Run: headless pygame with SDL's dummy video driver; simulated clock (each Clock.tick advances the game by its frame time, no real sleeping); random seed 0; keys injected as events and as key.get_pressed() state; no mouse input.
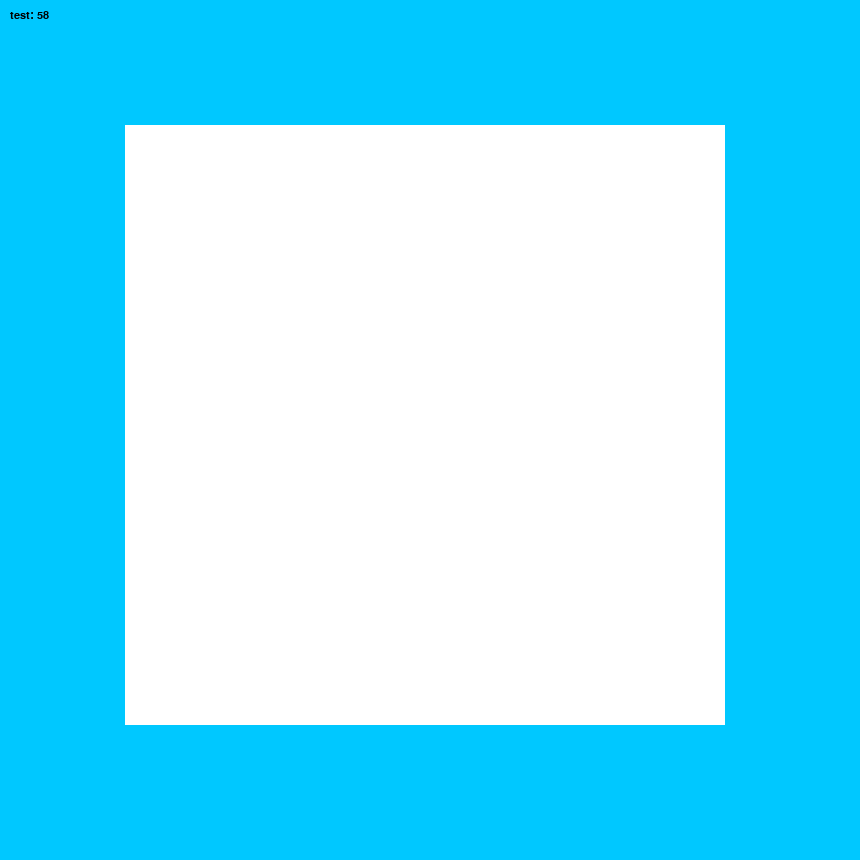
Frame 1 of 4 · flips 1–60 · no input
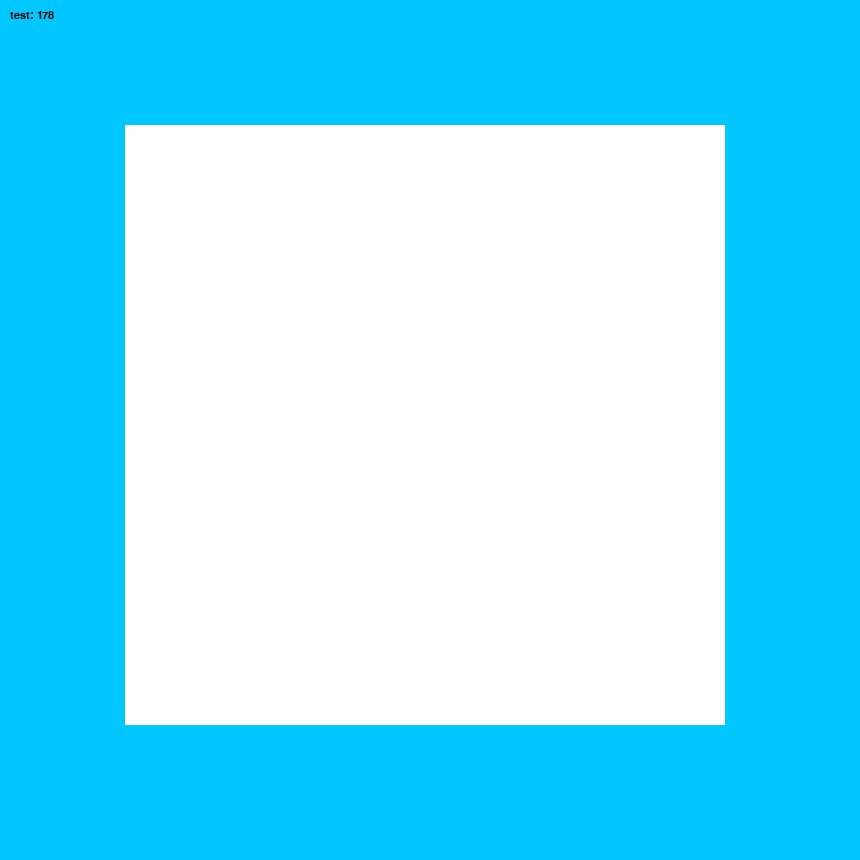
Frame 2 of 4 · flips 61–180 · tapped SPACE, RETURN · held RIGHT (→), D
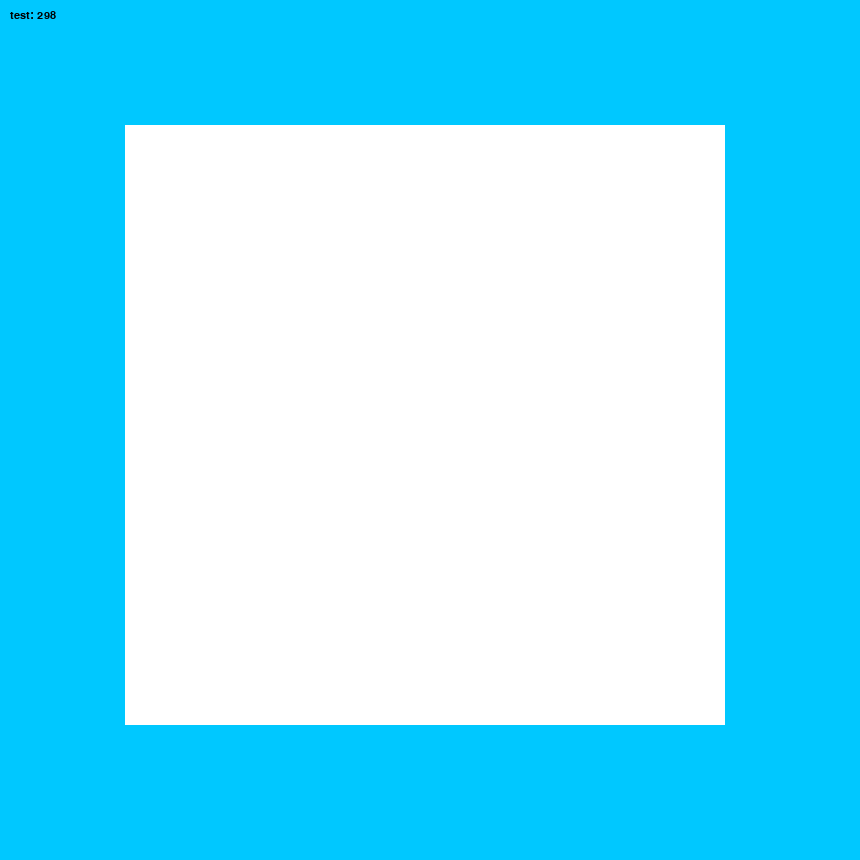
Frame 3 of 4 · flips 181–300 · held DOWN (↓), S
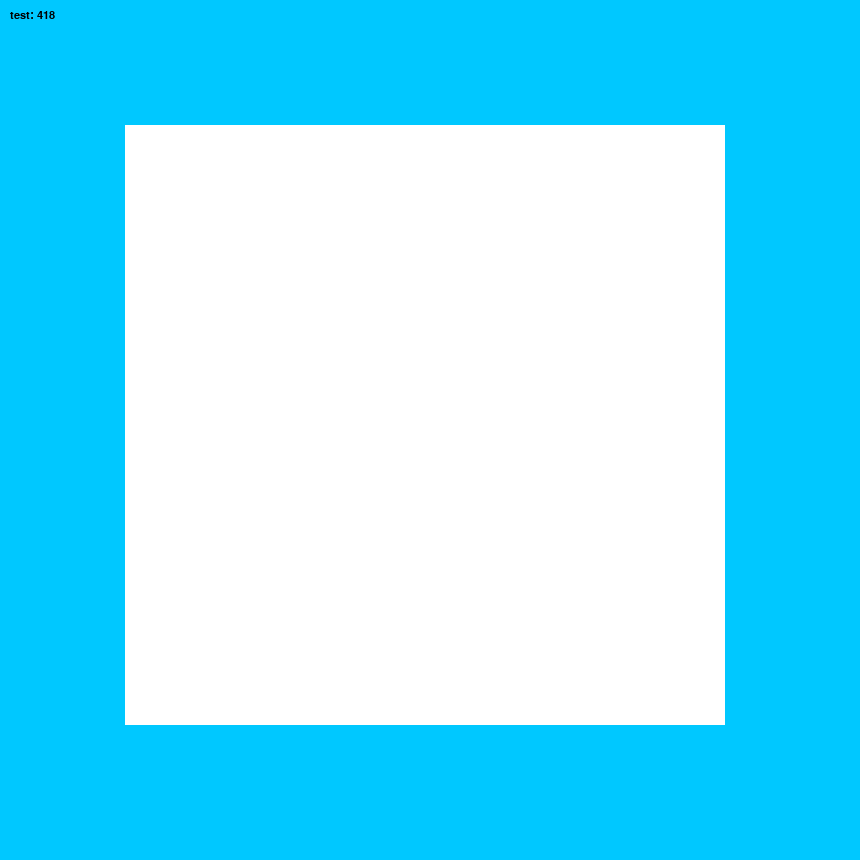
Frame 4 of 4 · flips 301–420 · held LEFT (←), A, UP (↑), W

The pygame program that drew these frames:

import sys
import pygame
from pygame.locals import *

def main():
    """ Set up the game and run the main game loop """
    pygame.init()      # Prepare the pygame module for use
    surface_sz = 860,860  # Desired physical surface size, in pixels.
    screen = pygame.display.set_mode(surface_sz)
    # Create surface of (width, height), and its window.
    main_surface = pygame.display.set_mode((surface_sz))

    # Set up some data to describe a small rectangle and its color
    small_rect = (125, 125, 600, 600)    # (x, y, size x, size y)
    some_color = ( 255, 255, 255)            # A color is a mix of (Red, Green, Blue)

    test = 0

    while True:
        pygame.display.flip()
        ev = pygame.event.poll()    # Look for any event
        if ev.type == pygame.QUIT:  # Window close button clicked?
            break                   #   ... leave game loop

        # Update your game objects and data structures here...

        # We draw everything from scratch on each frame.
        # So first fill everything with the background color
        main_surface.fill((0, 200, 255)) # fills background with blue



        my_font = pygame.font.SysFont("Courier", 16)    #creates font with font courier size 16
        the_text = my_font.render("test: {0}".format(test), True, (0,0,0))   # Text, AA , color
        screen.blit(the_text, (10, 10))     # draws text at 10,10
        test += 1       # increase test value

        # Instantiate 16 point Courier font to draw text.

        # Overpaint a smaller rectangle on the main surface
        main_surface.fill(some_color, small_rect)

        my_clock = pygame.time.Clock()
        my_clock.tick(60)

        # Now the surface is ready, tell pygame to display it!


    pygame.quit()     # Once we leave the loop, close the window.

main()
